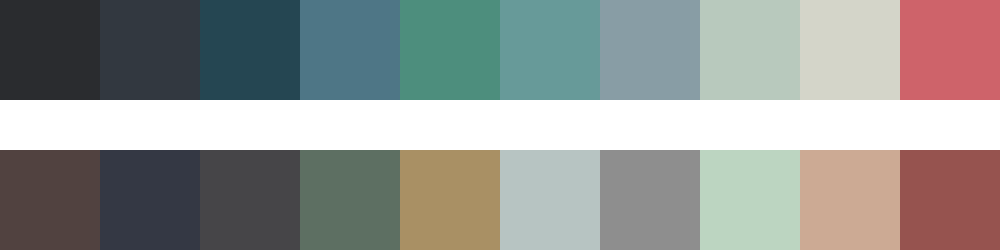

Source data for this figure (header and first rows):
#2a2c2f	#323840	#254652	#4e7686	#4d8e7d	#679a99	#889da5	#b8c9bd	#d4d5c9	#ce636a
#514240	#343844	#464548	#5d6f62	#a99064	#b7c4c2	#8e8e8e	#bcd5c1	#ccaa94	#96534f
